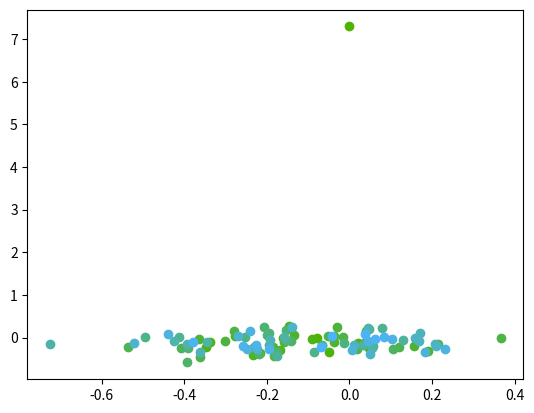

Source code (Python):
from typing import Optional
from functools import wraps

import numpy as np
import matplotlib.pyplot as plt
from scipy.linalg import solve_discrete_are


class LinearController:
    """
    Controller for a state space model:
        x' = Ax + Bu + e

    With affine boundaries region:
        min(cx + d) = 0

    Aiming for terminal point along the boundary with quadratic cost, let
        cv + d = 0
    then cost function xP(1, 0, 0, 0)Px, where P projects onto the line
    """
    def __init__(
        self,
        A: np.ndarray,
        B: np.ndarray,
        Q: np.ndarray,
        R: np.ndarray,
        b: Optional[np.ndarray] = None,
        c=None,
        d=None,
        v=None,
        x_ref=None,
    ) -> None:
        self.b = b
        if b is None:
            self.b = np.zeros(A.shape[0])

        self.A, self.B, self.Q, self.R = create_biased_matrices(A, B, Q, R, self.b)

        if x_ref is None:
            self.x_ref = np.zeros(A.shape[0])

        self.c = c
        self.d = d
        self.v = v
        # Precomputed
        self.S_ih = None
        self.Ks = None

    def coordinate_transform(fn):
        @wraps(fn)
        def wrapped(self, x, *args, **kwargs):
            if x.shape[0] == self.x_ref.shape[0]:
                x = np.r_[x - self.x_ref, 1]  # internal coords
            return fn(self, x, *args, **kwargs)
        return wrapped

    @coordinate_transform
    def infinite_horizon(self, x):
        if self.S_ih is None:
            S = solve_discrete_are(self.A, self.B, self.Q, self.R)
            self.S_ih = S

        K = calculate_gain(self.A, self.B, self.Q, self.R, self.S_ih)
        return -K @ x

    @coordinate_transform
    def finite_horizon(self, x, t, T):
        if self.Ks is not None:
            if t >= T:
                t = T - 1
            return -self.Ks[t] @ x

        Ss = [None for _ in range(T)]
        Ss[T - 1] = np.zeros(self.A.shape)
        for i in range(T):
            Ss[T - i - 2] = backwards_riccati(
                self.A, self.B, self.Q, self.R, Ss[T - i - 1]
            )

        self.Ks = [calculate_gain(self.A, self.B, self.Q, self.R, S) for S in Ss]
        return self.finite_horizon(x, t, T)

    @coordinate_transform
    def instantaneous_cost(self, x, u):
        return x.T @ self.Q @ x + u.T @ self.R @ u


def create_biased_matrices(A: np.ndarray, B: np.ndarray, Q, R, bias: np.ndarray):
    """
    Translates the linear system to the affine system in (x-x_ref) coords
        z = [x, 1]
        z = Az + Bu

    Where
        A <- [A, b; 0, 1]
        B <- [B, 0]

    and Q is transported to the point x_ref.
    """
    A_shape = A.shape
    B_shape = B.shape

    bias = bias[:, None]
    zeros = np.zeros(A_shape[1])[:, None]
    ones = np.array([[1]])

    A = np.block([[A, bias], [zeros.T, ones]])
    B = np.block([[B], [np.zeros((1, B_shape[1]))]])

    Q_out = np.zeros(A.shape)
    Q_out[: Q.shape[0], : Q.shape[1]] = Q
    return A, B, Q_out, R


def convert_to_servo(linear_controller: LinearController, x_ref) -> LinearController:
    """
    Translates the linear system to the affine system in (x-x_ref) coords
        z = [x - x_ref, 1]
        z = Az + Bu

    Where
        A <- [A, b; 0, 1]
        B <- [B, 0]

    and Q is transported to the point x_ref.
    """
    A = linear_controller.A
    # unbiased dynamics
    A_ub = A[:-1, :-1]
    bias = (A_ub - np.eye(A_ub.shape[0])) @ x_ref
    A[:-1, -1] += bias
    linear_controller.A = A
    linear_controller.x_ref = x_ref
    return linear_controller


def calculate_gain(A, B, Q, R, S):
    return np.linalg.inv(R + B.T @ S @ B) @ B.T @ S @ A


def backwards_riccati(A, B, Q, R, S):
    return (
        Q + A.T @ S @ A - (A.T @ S @ B) @ np.linalg.pinv(R + B.T @ S @ B) @ B.T @ S @ A
    )


def get_trajectory_cost(A, B, Q, R, b, x_0, x_ref):
    T = 100  # TODO: magic number
    # TODO use constraints in simulation to calculate this cost
    lc = LinearController(A, B, Q, R)
    lc = convert_to_servo(lc, x_ref)
    accum_cost = 0
    # Simulate system
    x = x_0
    traj = [x]
    for t in range(T):
        u = lc.finite_horizon(x, t=t, T=T)
        accum_cost += lc.instantaneous_cost(x, u)
        x = A @ x + B @ u + np.random.normal(np.zeros(x.shape), scale=0.2) - b
        traj.append(x)
    return accum_cost


if __name__ == "__main__":

    T = 100

    As = [
        np.array([[0, 0], [0, 2]]),
        np.array([[-1.4, 0], [0, -2]]),
        np.array([[-1, 1], [0, -1]]),
    ]

    Bs = [
        np.array([[1, 0], [0, 1]]),
        np.array([[1, 0], [0, 1]]),
        np.array([[1, 0], [0, 1]]),
    ]

    A = As[1]
    B = Bs[1]
    b = np.ones(A.shape[0], dtype="float") * -5

    Q = np.eye(2) * 100
    R = np.eye(2)

    x_0 = np.array([0, 7.29713065])
    x_ref = np.array([0, 0])

    lc = LinearController(A, B, Q, R, b=b)
    lc = convert_to_servo(lc, x_ref)

    accum_cost = 0
    # Simulate system
    x = x_0
    traj = [x]
    for t in range(T):
        u = lc.finite_horizon(x, t=t, T=T)
        accum_cost += lc.instantaneous_cost(x, u)
        x = A @ x + B @ u + np.random.normal([0, 0], scale=0.2) + b
        traj.append(x)

    X = np.column_stack(traj)

    av_cost = accum_cost / T
    print("total control cost", accum_cost)
    print("average control cost per timestep", av_cost)

    # Plots
    ax1 = plt.subplot(111)
    for i in range(X.shape[1]):
        ax1.plot(
            X[0, i],
            X[1, i],
            color=(0.3, 0.7, i / X.shape[1]),
            marker="o",
            linestyle="none",
        )
    print(x)
    plt.show()
